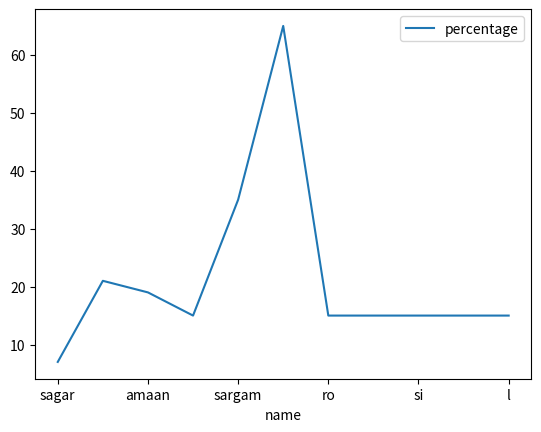

Python code for this plot:
import numpy as np 
import matplotlib.pyplot as plt 
import pandas 
df=pandas.DataFrame(columns=["name","age","percentage"]) 
df.loc[0] = ['sagar', '19', 7] 
df.loc[1] = ['aaves', '25', 21] 
df.loc[2] = ['amaan', '56', 19] 
df.loc[3] = ['sai', '100', 15] 
df.loc[4] = ['sargam', '10', 35] 
df.loc[5] = ['sid', '20', 65] 
df.loc[6] = ['ro', '100', 15] 
df.loc[7] = ['ali', '100', 15] 
df.loc[8] = ['si', '100', 15] 
df.loc[9] = ['s', '100', 15] 
df.loc[10] = ['l', '40', 15] 
 
df.plot(x="name", y="percentage") 
plt.show() 
